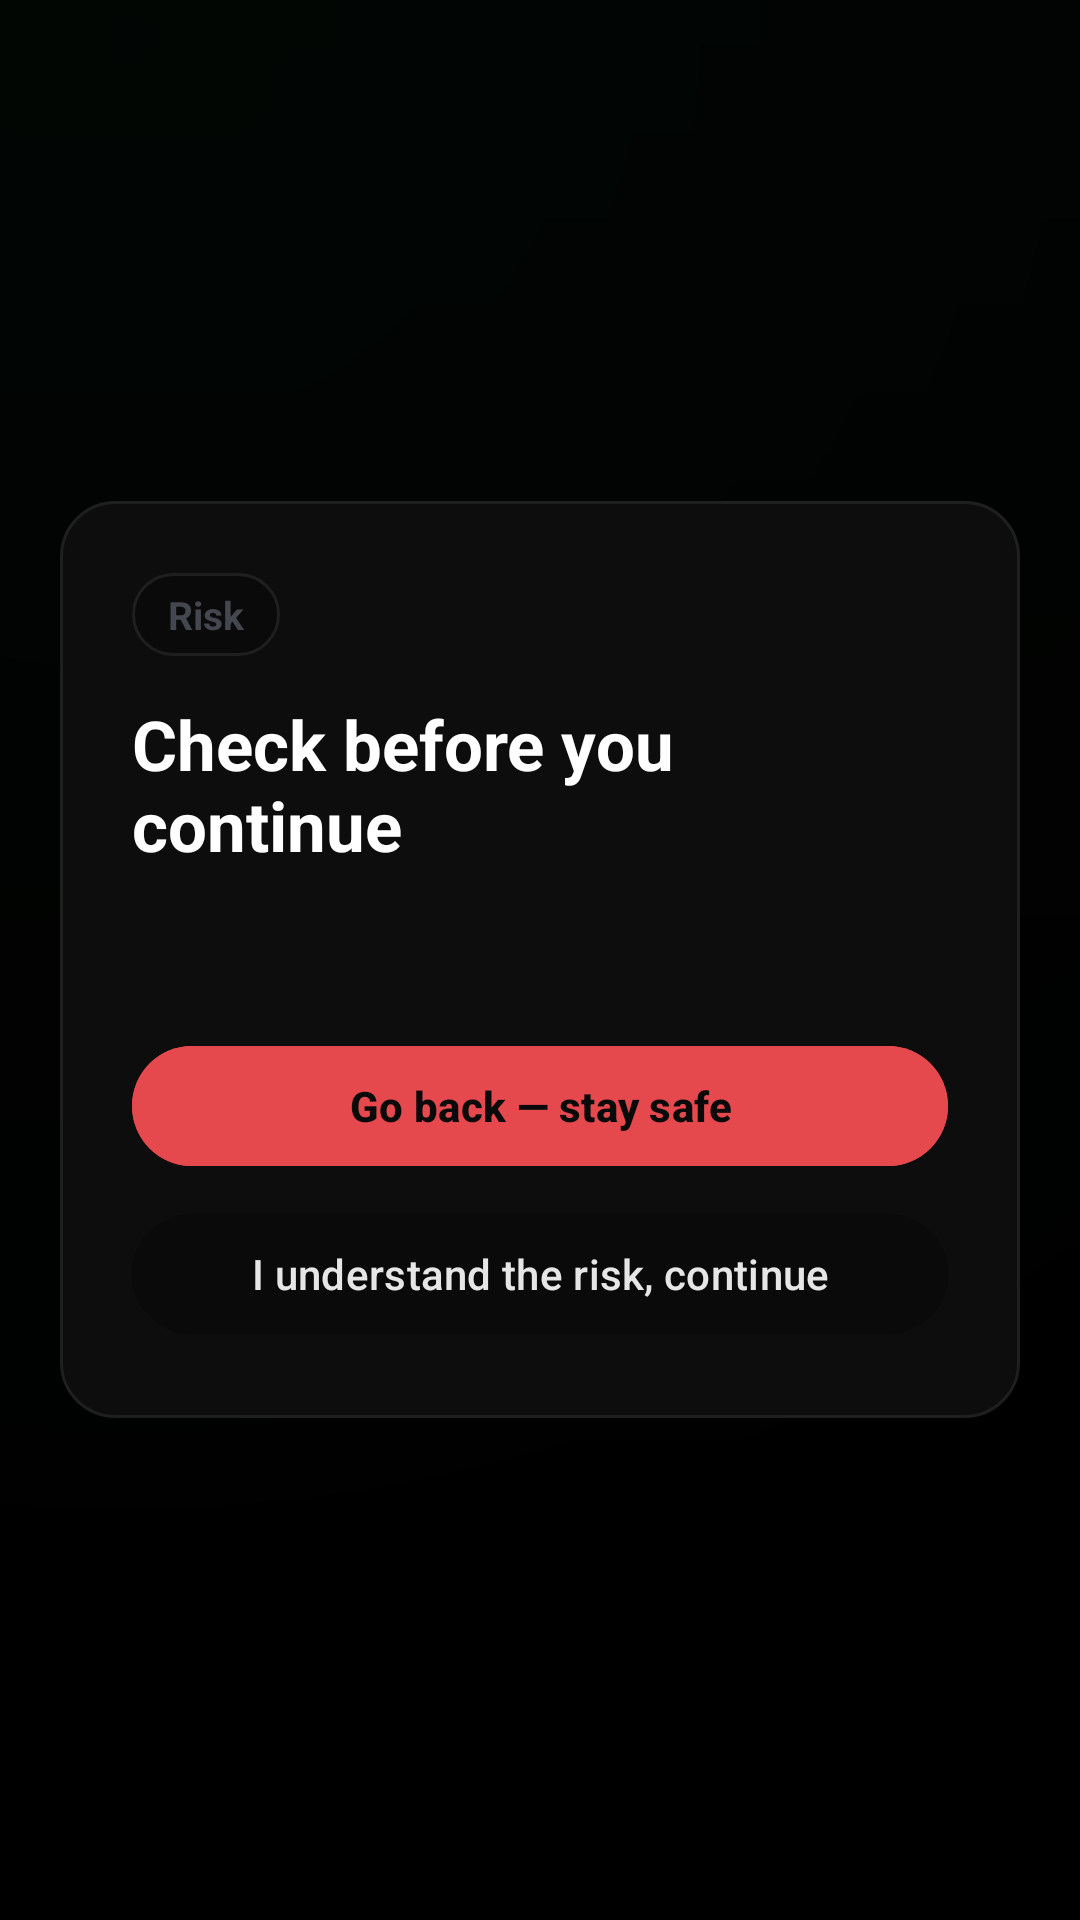

Produce the Android XML layout that renders to this screen, including the resource entries it uses.
<!-- AndroidManifest.xml: application theme Theme.CyberShield -->
<!-- res/layout/overlay_warning.xml -->
<?xml version="1.0" encoding="utf-8"?>
<FrameLayout xmlns:android="http://schemas.android.com/apk/res/android"
    android:layout_width="match_parent"
    android:layout_height="match_parent"
    android:background="#D9000000">

    <androidx.core.widget.NestedScrollView
        android:layout_width="match_parent"
        android:layout_height="wrap_content"
        android:layout_gravity="center"
        android:padding="20dp">

        <LinearLayout
            android:layout_width="match_parent"
            android:layout_height="wrap_content"
            android:orientation="vertical"
            android:background="@drawable/bg_glass"
            android:padding="24dp">

            <TextView
                android:id="@+id/ovScore"
                android:layout_width="wrap_content"
                android:layout_height="wrap_content"
                android:paddingHorizontal="12dp"
                android:paddingVertical="5dp"
                android:background="@drawable/bg_glass_dim"
                android:text="Risk"
                android:textSize="13sp"
                android:textStyle="bold" />

            <TextView
                android:id="@+id/ovTitle"
                android:layout_width="match_parent"
                android:layout_height="wrap_content"
                android:layout_marginTop="14dp"
                android:text="Check before you continue"
                android:textColor="#FFFFFF"
                android:textSize="23sp"
                android:textStyle="bold" />

            <TextView
                android:id="@+id/ovBody"
                android:layout_width="match_parent"
                android:layout_height="wrap_content"
                android:layout_marginTop="12dp"
                android:lineSpacingExtra="3dp"
                android:text=""
                android:textColor="#E6E6E6"
                android:textSize="15sp" />

            <Button
                android:id="@+id/ovDismiss"
                android:layout_width="match_parent"
                android:layout_height="wrap_content"
                android:layout_marginTop="22dp"
                android:backgroundTint="#E5484D"
                android:text="Go back — stay safe"
                android:textColor="#0A0A0A"
                android:textStyle="bold" />

            <Button
                android:id="@+id/ovProceed"
                android:layout_width="match_parent"
                android:layout_height="wrap_content"
                android:layout_marginTop="8dp"
                android:backgroundTint="@color/glass_dim"
                android:text="I understand the risk, continue"
                android:textColor="#E6E6E6" />
        </LinearLayout>
    </androidx.core.widget.NestedScrollView>
</FrameLayout>
<!-- resources referenced by this layout -->
<resources>
  <color name="glass_dim">#0A0A0A</color>
  <!-- drawable bg_glass (drawable) -->
  <?xml version="1.0" encoding="utf-8"?>
  <shape xmlns:android="http://schemas.android.com/apk/res/android" android:shape="rectangle">
      <solid android:color="@color/glass" />
      <stroke android:width="1dp" android:color="@color/glass_edge" />
      <corners android:radius="18dp" />
  </shape>
  <!-- drawable bg_glass_dim (drawable) -->
  <?xml version="1.0" encoding="utf-8"?>
  <shape xmlns:android="http://schemas.android.com/apk/res/android" android:shape="rectangle">
      <solid android:color="@color/glass_dim" />
      <stroke android:width="1dp" android:color="@color/glass_edge" />
      <corners android:radius="16dp" />
  </shape>
  <style name="Theme.CyberShield" parent="Theme.Material3.DynamicColors.DayNight.NoActionBar">
          <item name="colorPrimary">@color/sky</item>
          <item name="android:colorBackground">@color/ink</item>
          <item name="android:windowBackground">@drawable/bg_gradient</item>
          <item name="android:statusBarColor">@color/bg_b</item>
          <item name="android:navigationBarColor">@color/bg_c</item>
          <item name="android:windowLightStatusBar">false</item>
          <item name="windowActionBar">false</item>
          <item name="windowNoTitle">true</item>
          <item name="android:windowAnimationStyle">@style/SecureMeWindowAnim</item>
      </style>
  <color name="glass">#F20E0E0E</color>
  <color name="glass_edge">#1F1F1F</color>
  <color name="sky">#1BD671</color>
  <color name="ink">#050505</color>
  <!-- drawable bg_gradient (drawable) -->
  <?xml version="1.0" encoding="utf-8"?>
  <layer-list xmlns:android="http://schemas.android.com/apk/res/android">
      <item>
          <shape android:shape="rectangle">
              <gradient
                  android:type="linear"
                  android:angle="120"
                  android:startColor="@color/bg_a"
                  android:centerColor="@color/bg_b"
                  android:endColor="@color/bg_c" />
          </shape>
      </item>
      <item>
          <shape android:shape="rectangle">
              <gradient
                  android:type="radial"
                  android:gradientRadius="520dp"
                  android:centerX="0.12" android:centerY="0.02"
                  android:startColor="#1F1BD671"
                  android:endColor="#00000000" />
          </shape>
      </item>
  </layer-list>
  <color name="bg_b">#030504</color>
  <color name="bg_c">#000000</color>
  <style name="SecureMeWindowAnim" parent="@android:style/Animation.Activity">
          <item name="android:activityOpenEnterAnimation">@anim/screen_open_enter</item>
          <item name="android:activityOpenExitAnimation">@anim/screen_open_exit</item>
          <item name="android:activityCloseEnterAnimation">@anim/screen_close_enter</item>
          <item name="android:activityCloseExitAnimation">@anim/screen_close_exit</item>
      </style>
  <color name="bg_a">#07100B</color>
</resources>
